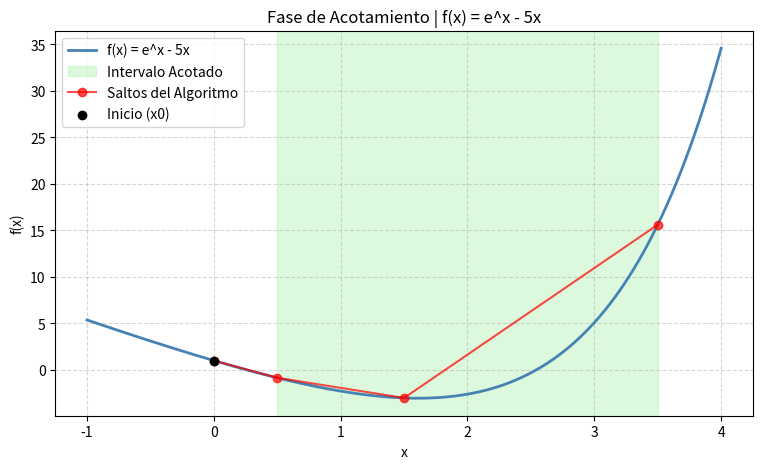
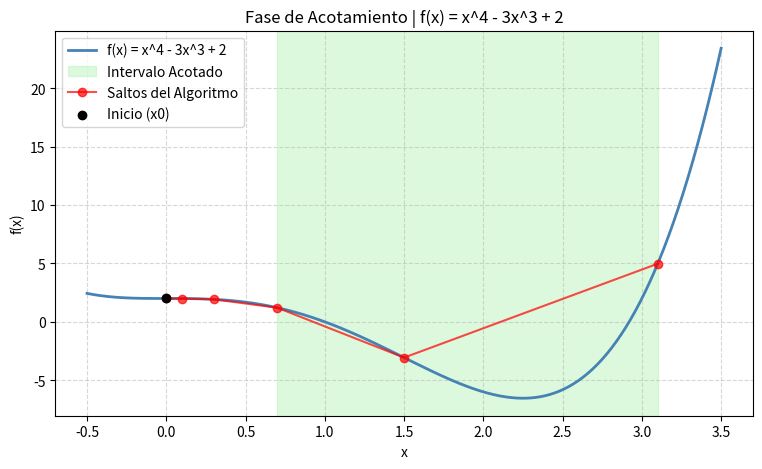
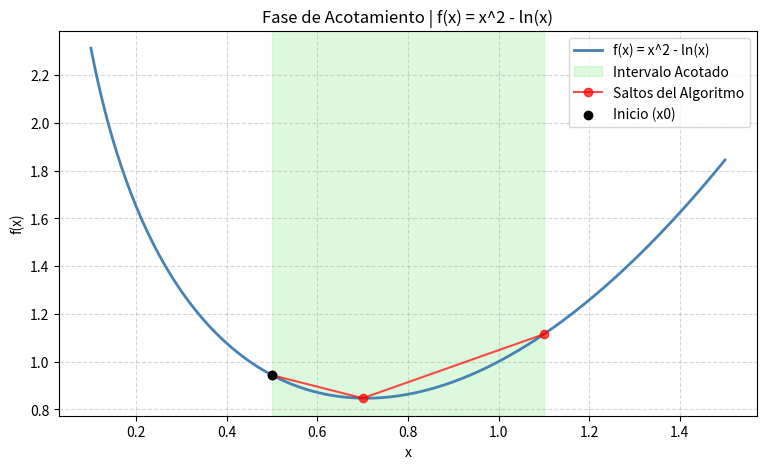

Here is the Python script that generated these plots, in order:
import numpy as np
import matplotlib.pyplot as plt

class FaseAcotamiento:
    """
    Clase que encapsula el Método de Fase de Acotamiento para optimización 1D.
    """
    def __init__(self, funcion, nombre_funcion="f(x)"):
        # Atributos privados para garantizar el encapsulamiento
        self.__funcion = funcion
        self.__nombre = nombre_funcion
        self.__historial_x = [] # Para almacenar los saltos y poder graficarlos

    def encontrar_intervalo(self, x0: float, delta: float):
        """
        Ejecuta el método de fase de acotamiento para encerrar el mínimo.
        Retorna una tupla con el intervalo [a, b].
        """
        f = self.__funcion
        delta = abs(delta) # Aseguramos que la magnitud inicial sea positiva
        self.__historial_x.clear()
        
        # PASO 1 y 2: Evaluar puntos iniciales y determinar dirección de búsqueda
        f_minus = f(x0 - delta)
        f_x0 = f(x0)
        f_plus = f(x0 + delta)
        
        if f_minus >= f_x0 >= f_plus:
            paso = delta      # La curva baja hacia la derecha, dirección positiva
        elif f_minus <= f_x0 <= f_plus:
            paso = -delta     # La curva baja hacia la izquierda, dirección negativa
        elif f_minus >= f_x0 and f_x0 <= f_plus:
            # Caso especial: El mínimo ya está encerrado en el primer intento
            return (x0 - delta, x0 + delta)
        else:
            raise ValueError("La función no es unimodal o el incremento inicial es muy grande.")
            
        # PASO 3: Inicialización del algoritmo
        x_k_minus_1 = x0
        x_k = x0 + paso
        k = 1
        
        # Guardamos los primeros dos puntos en el historial para la gráfica
        self.__historial_x.extend([x_k_minus_1, x_k])
        
        # PASO 4 y 5: Ciclo de crecimiento exponencial
        while True:
            # Fórmula de actualización exponencial: x^(k+1) = x^(k) + 2^k * paso
            x_k_plus_1 = x_k + (2**k) * paso
            self.__historial_x.append(x_k_plus_1)
            
            # Condición de parada: Si el nuevo valor de f(x) sube, hemos pasado el mínimo
            if f(x_k_plus_1) < f(x_k):
                # El valor sigue bajando, avanzamos nuestras variables y aumentamos k
                x_k_minus_1 = x_k
                x_k = x_k_plus_1
                k += 1
            else:
                # El valor subió. El mínimo quedó atrapado entre x^(k-1) y x^(k+1)
                # Ordenamos para siempre devolver [menor, mayor] sin importar la dirección
                limite_inf = min(x_k_minus_1, x_k_plus_1)
                limite_sup = max(x_k_minus_1, x_k_plus_1)
                return (limite_inf, limite_sup)

    def graficar(self, intervalo, x_min_plano, x_max_plano):
        """Genera una visualización del algoritmo y el intervalo acotado."""
        x_vals = np.linspace(x_min_plano, x_max_plano, 400)
        y_vals = self.__funcion(x_vals)
        
        plt.figure(figsize=(9, 5))
        plt.plot(x_vals, y_vals, label=self.__nombre, color='steelblue', linewidth=2)
        
        # Sombreado del intervalo acotado
        plt.axvspan(intervalo[0], intervalo[1], color='lightgreen', alpha=0.3, label='Intervalo Acotado')
        
        # Marcadores de los saltos exponenciales
        y_hist = [self.__funcion(x) for x in self.__historial_x]
        plt.plot(self.__historial_x, y_hist, 'ro-', alpha=0.7, label='Saltos del Algoritmo')
        
        # Destacar punto inicial y final
        plt.scatter(self.__historial_x[0], y_hist[0], color='black', zorder=5, label='Inicio (x0)')
        
        plt.title(f"Fase de Acotamiento | {self.__nombre}")
        plt.xlabel("x")
        plt.ylabel("f(x)")
        plt.legend()
        plt.grid(True, linestyle='--', alpha=0.5)
        plt.show()

# ==========================================
# Pruebas Sugeridas (Script Principal)
# ==========================================
if __name__ == "__main__":
    
    # 1. Exponencial: f(x) = e^x - 5x | x0 = 0, Delta = 0.5
    f1 = lambda x: np.exp(x) - 5*x
    algoritmo1 = FaseAcotamiento(f1, "f(x) = e^x - 5x")
    int1 = algoritmo1.encontrar_intervalo(0, 0.5)
    print(f"1. Función Exponencial -> El mínimo está en el intervalo: [{int1[0]:.3f}, {int1[1]:.3f}]")
    algoritmo1.graficar(int1, -1, 4)

    # 2. Polinomial: f(x) = x^4 - 3x^3 + 2 | x0 = 0, Delta = 0.1
    f2 = lambda x: x**4 - 3*x**3 + 2
    algoritmo2 = FaseAcotamiento(f2, "f(x) = x^4 - 3x^3 + 2")
    int2 = algoritmo2.encontrar_intervalo(0, 0.1)
    print(f"2. Función Polinomial  -> El mínimo está en el intervalo: [{int2[0]:.3f}, {int2[1]:.3f}]")
    algoritmo2.graficar(int2, -0.5, 3.5)

    # 3. Logarítmica: f(x) = x^2 - ln(x) | x0 = 0.5, Delta = 0.2
    f3 = lambda x: x**2 - np.log(x)
    algoritmo3 = FaseAcotamiento(f3, "f(x) = x^2 - ln(x)")
    int3 = algoritmo3.encontrar_intervalo(0.5, 0.2)
    print(f"3. Función Logarítmica -> El mínimo está en el intervalo: [{int3[0]:.3f}, {int3[1]:.3f}]")
    algoritmo3.graficar(int3, 0.1, 1.5)
